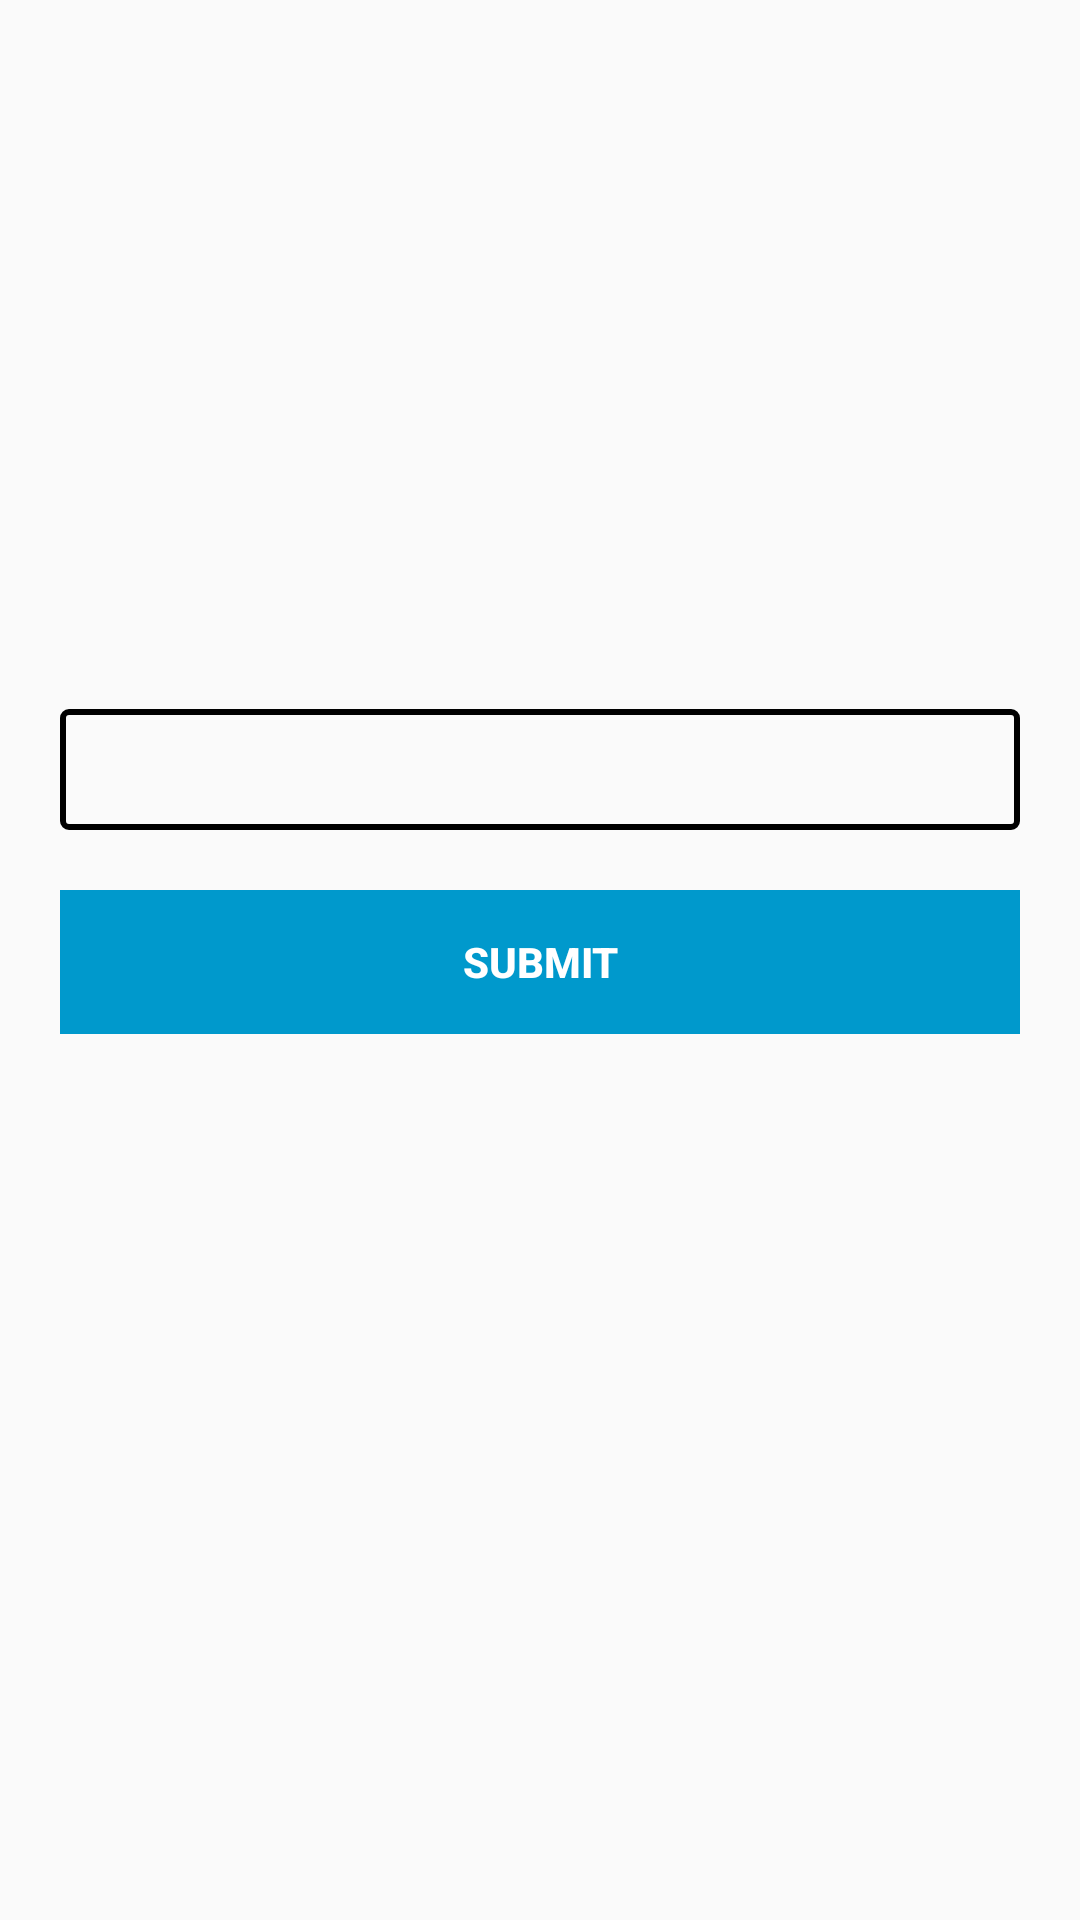

This screen was rendered from an Android layout file. Write that file and the resources it references.
<!-- AndroidManifest.xml: application theme AppTheme -->
<!-- res/layout/activity_encryption_decryption.xml -->
<?xml version="1.0" encoding="utf-8"?>
<RelativeLayout xmlns:android="http://schemas.android.com/apk/res/android"
    xmlns:tools="http://schemas.android.com/tools"
    android:layout_width="match_parent"
    android:layout_height="match_parent"
    android:layout_gravity="center"
    android:gravity="center"
    android:padding="20sp"
    tools:context=".EncryptionDecryption">

    <EditText
        android:layout_width="match_parent"
        android:id="@+id/edittext"
        android:layout_height="wrap_content"
        android:inputType="text"
        android:singleLine="true"
        android:background="@drawable/box"
        android:padding="8dp" />
    <Button
        android:layout_marginTop="20sp"
        android:id="@+id/submit"
        android:layout_below="@+id/edittext"
        android:layout_width="match_parent"
        android:textStyle="bold"
        android:textColor="#FFFFFF"
        android:text="@string/Submit"
        android:enabled="false"
        android:background="@color/blue"
        android:layout_height="wrap_content"/>
    <TextView
        android:layout_width="match_parent"
        android:layout_height="wrap_content"
        android:id="@+id/resulttext"
        android:layout_below="@+id/submit"
        android:layout_margin="20sp"
        android:singleLine="false"
        android:gravity="center"
        android:textColor="@color/red"/>


</RelativeLayout>
<!-- resources referenced by this layout -->
<resources>
  <color name="blue">#0099CC</color>
  <color name="red">#990000</color>
  <!-- drawable box (drawable-v24) -->
  <shape
      xmlns:android="http://schemas.android.com/apk/res/android"
      android:shape="rectangle">
  
      <stroke
          android:width="2dp"
          android:color="@android:color/black" />
  
      <corners
          android:radius="2dp" />
  
  </shape>
  <string name="Submit">Submit</string>
  <style name="AppTheme" parent="Theme.AppCompat.Light.DarkActionBar">
          
          <item name="colorPrimary">@color/colorPrimary</item>
          <item name="colorPrimaryDark">@color/colorPrimaryDark</item>
          <item name="colorAccent">@color/colorAccent</item>
          <item name="android:statusBarColor">@color/colorPrimaryDark</item>
          <item name="android:windowLightStatusBar">true</item>
      </style>
  <color name="colorPrimary">#008577</color>
  <color name="colorPrimaryDark">#00574B</color>
  <color name="colorAccent">#D81B60</color>
</resources>
